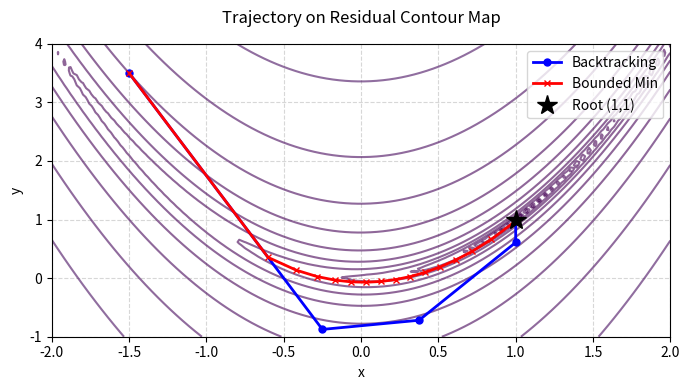

Here is the Python script that generated this plot:
import numpy as np
import matplotlib.pyplot as plt
from scipy.optimize import minimize_scalar

def f(X):
    x, y = X
    return np.array([10 * (y - x**2), 1 - x])

def J(X):
    x, y = X
    return np.array([[-20 * x, 10], [-1, 0]])

def residual(X):
    return np.linalg.norm(f(X))

def newton_backtracking(X0, tol=1e-6, max_iter=50):
    X = np.array(X0, dtype=float)
    path = [X.copy()]
    func_calls = 0
    iters = 0

    for _ in range(max_iter):
        res_current = residual(X)
        func_calls += 1

        if res_current < tol:
            break

        dX = np.linalg.solve(J(X), -f(X))
        func_calls += 1

        alpha = 1.0
        while residual(X + alpha * dX) >= res_current and alpha > 1e-4:
            alpha *= 0.5
            func_calls += 1

        X = X + alpha * dX
        path.append(X.copy())
        iters += 1

    return np.array(path), iters, func_calls

def newton_bounded(X0, tol=1e-6, max_iter=50):
    X = np.array(X0, dtype=float)
    path = [X.copy()]
    func_calls = 0
    iters = 0

    for _ in range(max_iter):
        res_current = residual(X)
        func_calls += 1

        if res_current < tol:
            break

        dX = np.linalg.solve(J(X), -f(X))
        func_calls += 1

        def obj_1d(alpha):
            nonlocal func_calls
            func_calls += 1
            return residual(X + alpha * dX)

        res = minimize_scalar(obj_1d, bounds=(0, 1), method='bounded')

        X = X + res.x * dX
        path.append(X.copy())
        iters += 1

    return np.array(path), iters, func_calls

X_init = [-1.5, 3.5]
path_bt, iters_bt, evals_bt = newton_backtracking(X_init)
path_bm, iters_bm, evals_bm = newton_bounded(X_init)

fig, ax = plt.subplots(figsize=(7, 4))

x_grid = np.linspace(-2, 2, 100)
y_grid = np.linspace(-1, 4, 100)
X_mesh, Y_mesh = np.meshgrid(x_grid, y_grid)
Z = np.zeros_like(X_mesh)
for i in range(X_mesh.shape[0]):
    for j in range(X_mesh.shape[1]):
        Z[i,j] = residual([X_mesh[i,j], Y_mesh[i,j]])

contour = ax.contour(X_mesh, Y_mesh, Z, levels=np.logspace(-1, 3, 20), cmap='viridis', alpha=0.6)
ax.plot(path_bt[:,0], path_bt[:,1], 'bo-', label='Backtracking', markersize=5, linewidth=2)
ax.plot(path_bm[:,0], path_bm[:,1], 'rx-', label='Bounded Min', markersize=5, linewidth=2)
ax.plot(1, 1, 'k*', markersize=15, label='Root (1,1)')

ax.set_title("Trajectory on Residual Contour Map", pad=15)
ax.set_xlabel("x")
ax.set_ylabel("y")
ax.legend(loc='upper right')
ax.grid(True, linestyle='--', alpha=0.5)

plt.tight_layout()
plt.show()

print("Backtracking:")
print(f"Newton Steps (Iterations): {iters_bt}")
print(f"Function Evaluations (Computational Cost): {evals_bt}")
print("\nBounded Minimization:")
print(f"Newton Steps (Iterations): {iters_bm}")
print(f"Function Evaluations (Computational Cost): {evals_bm}")
